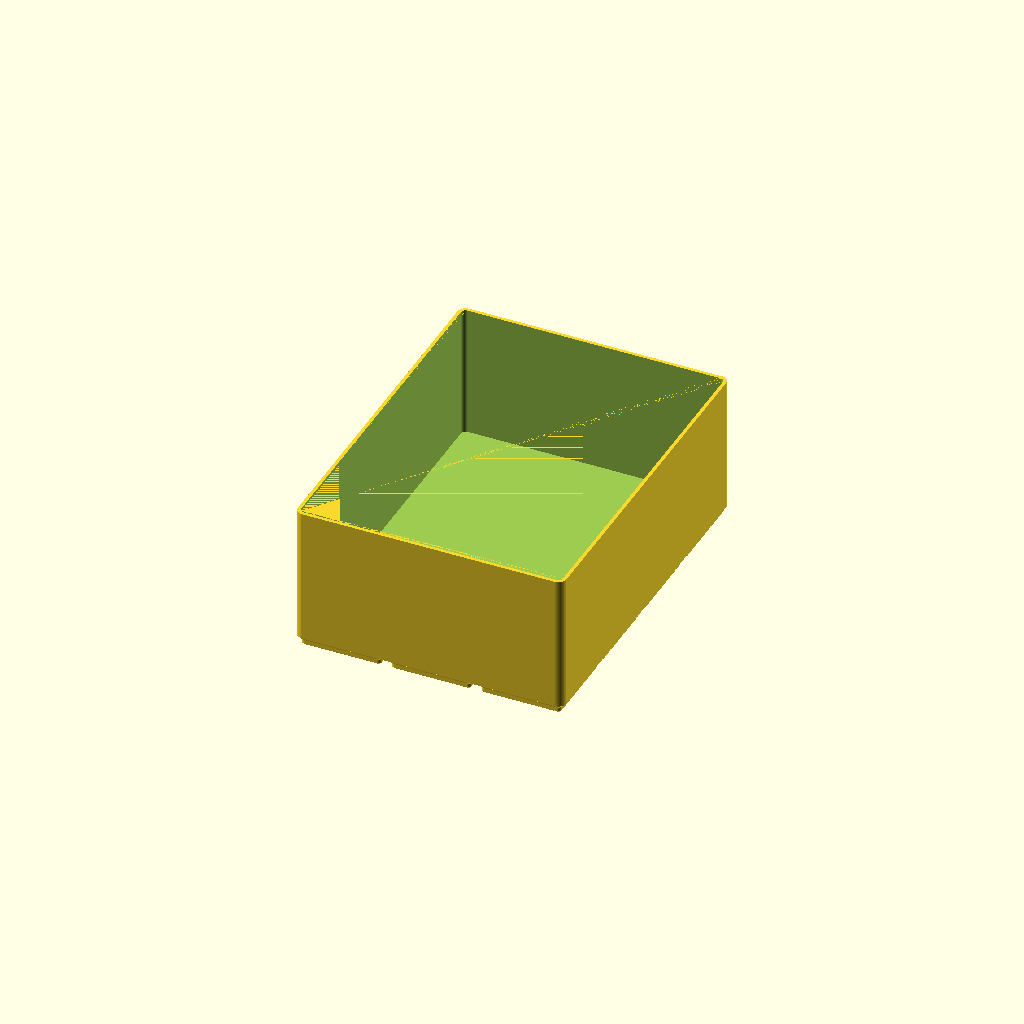
Cell 1: the model at its default parameters.
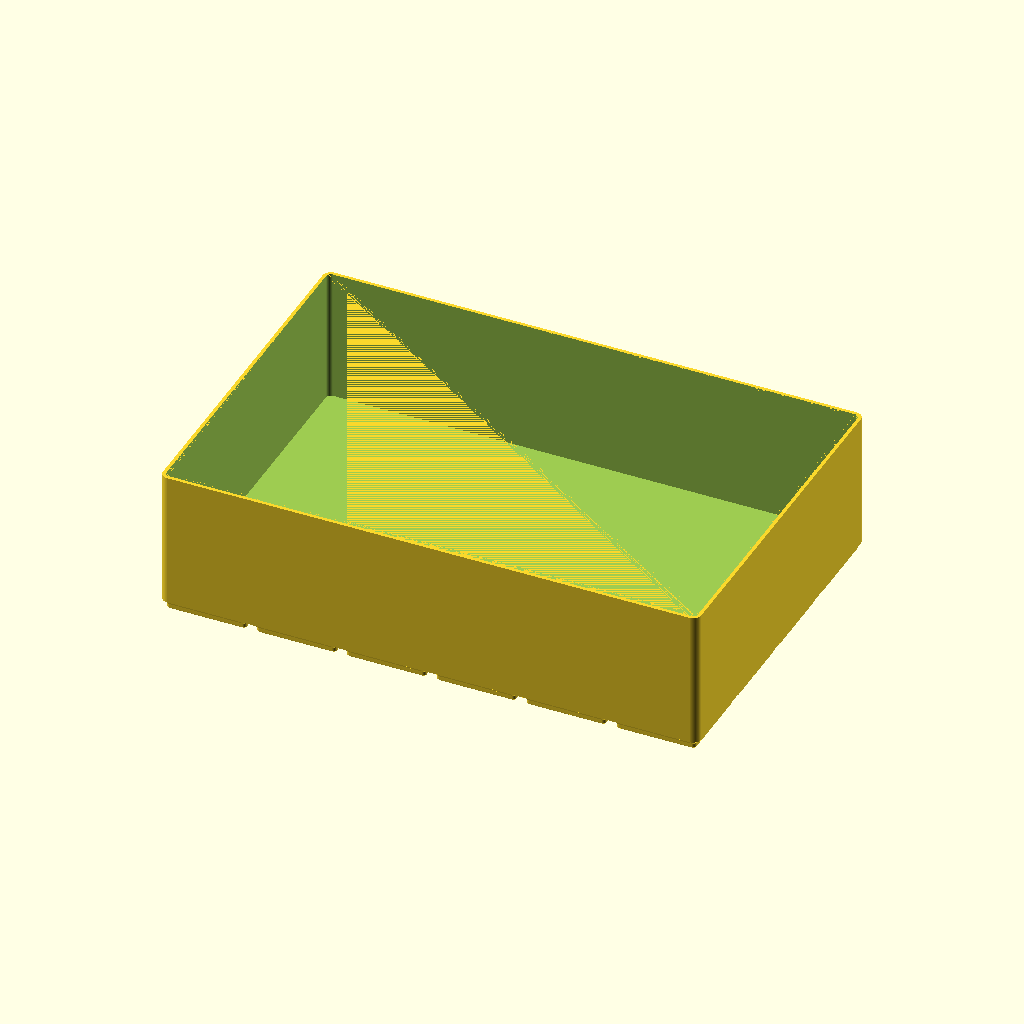
Cell 2: the same model with grid_x = 6.
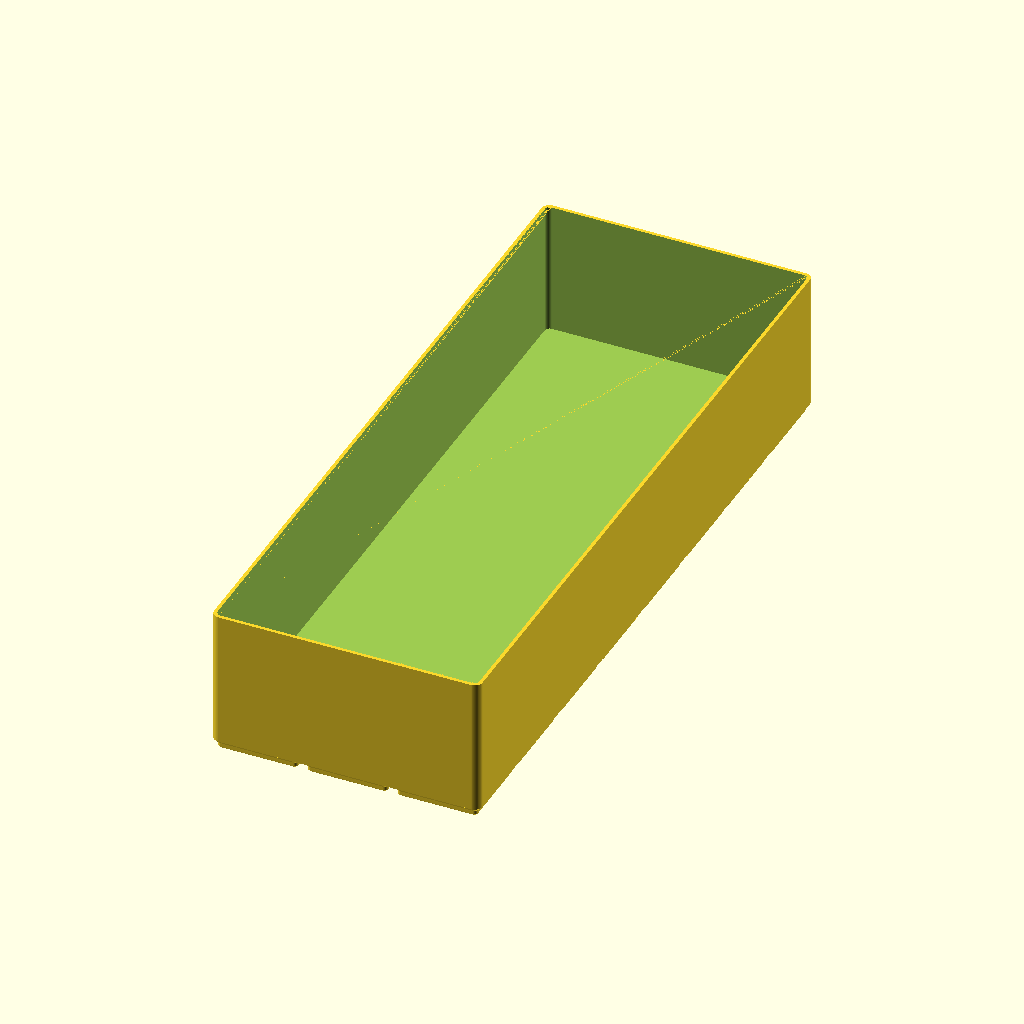
Cell 3: grid_y = 8 (everything else at default).
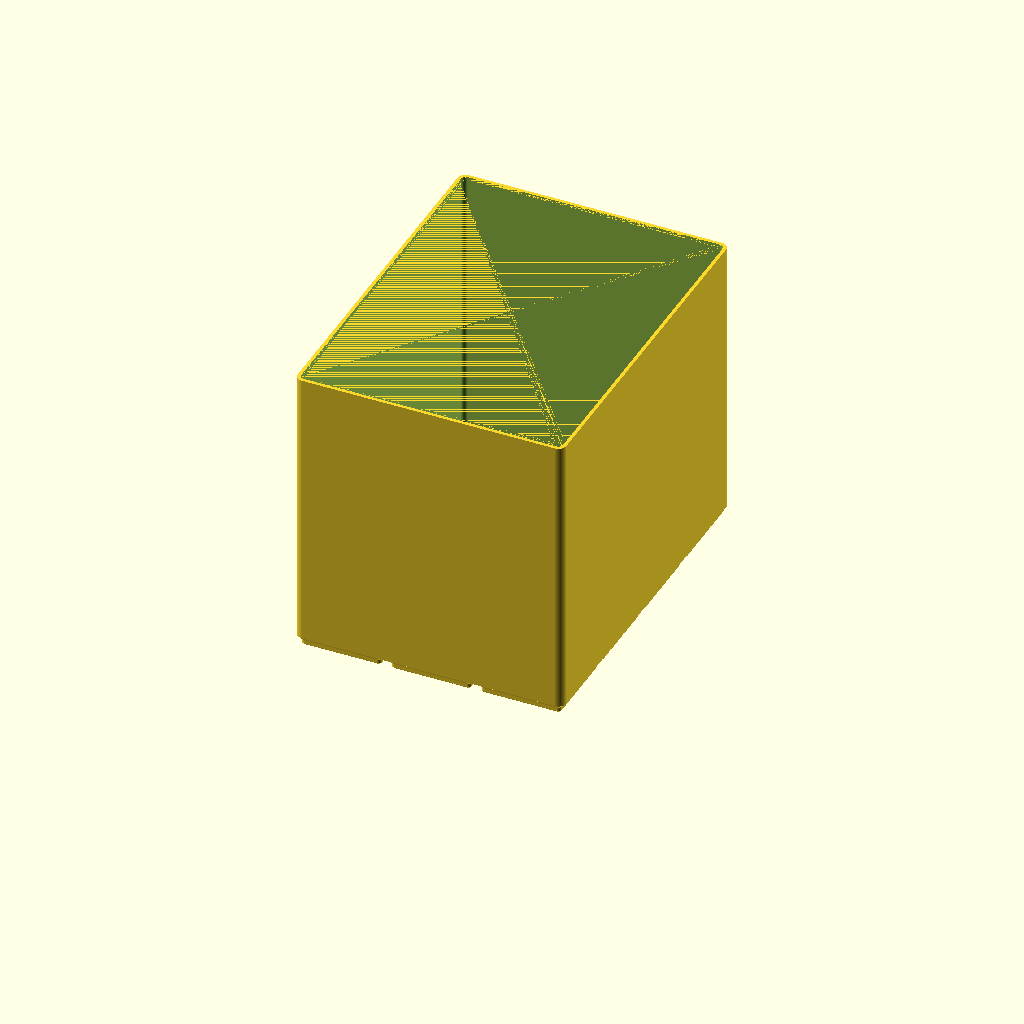
Cell 4: the same model with height = 138.
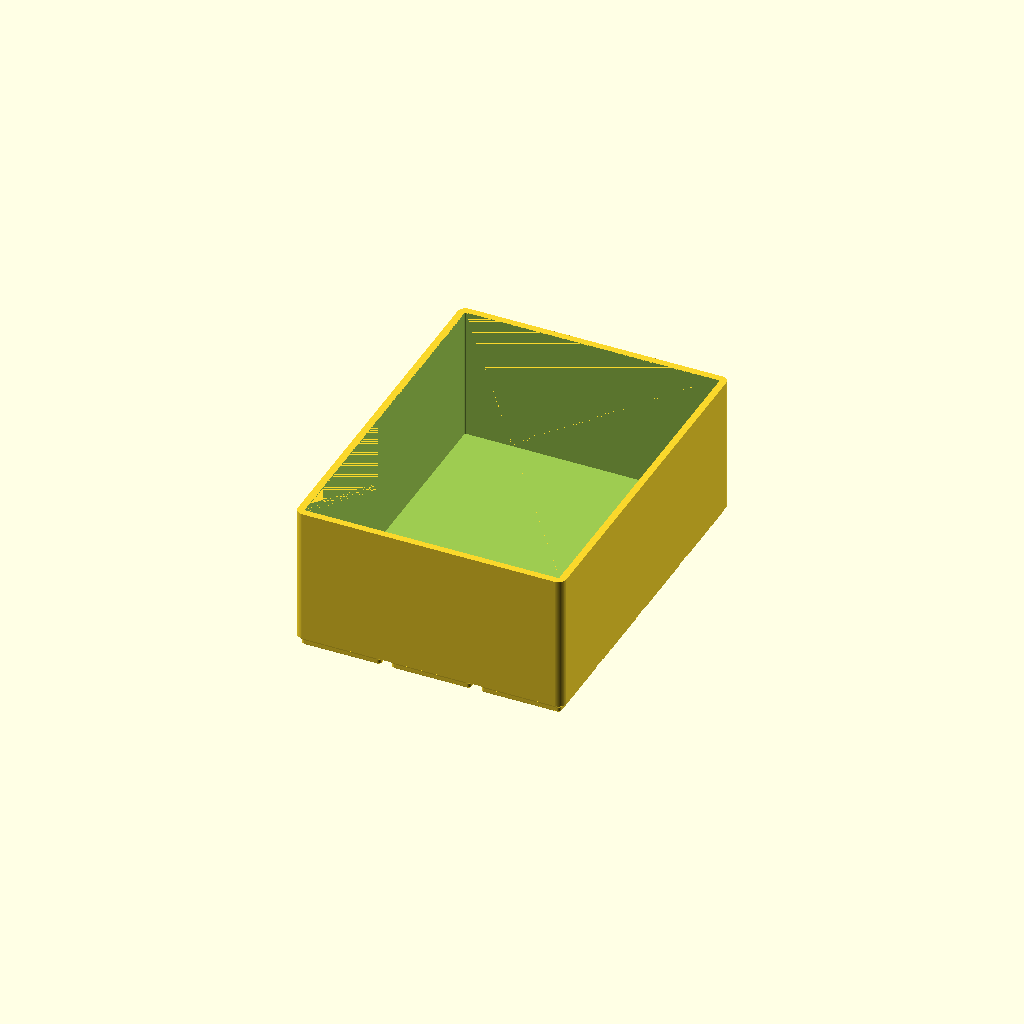
Cell 5: wall_t = 3.2 (everything else at default).
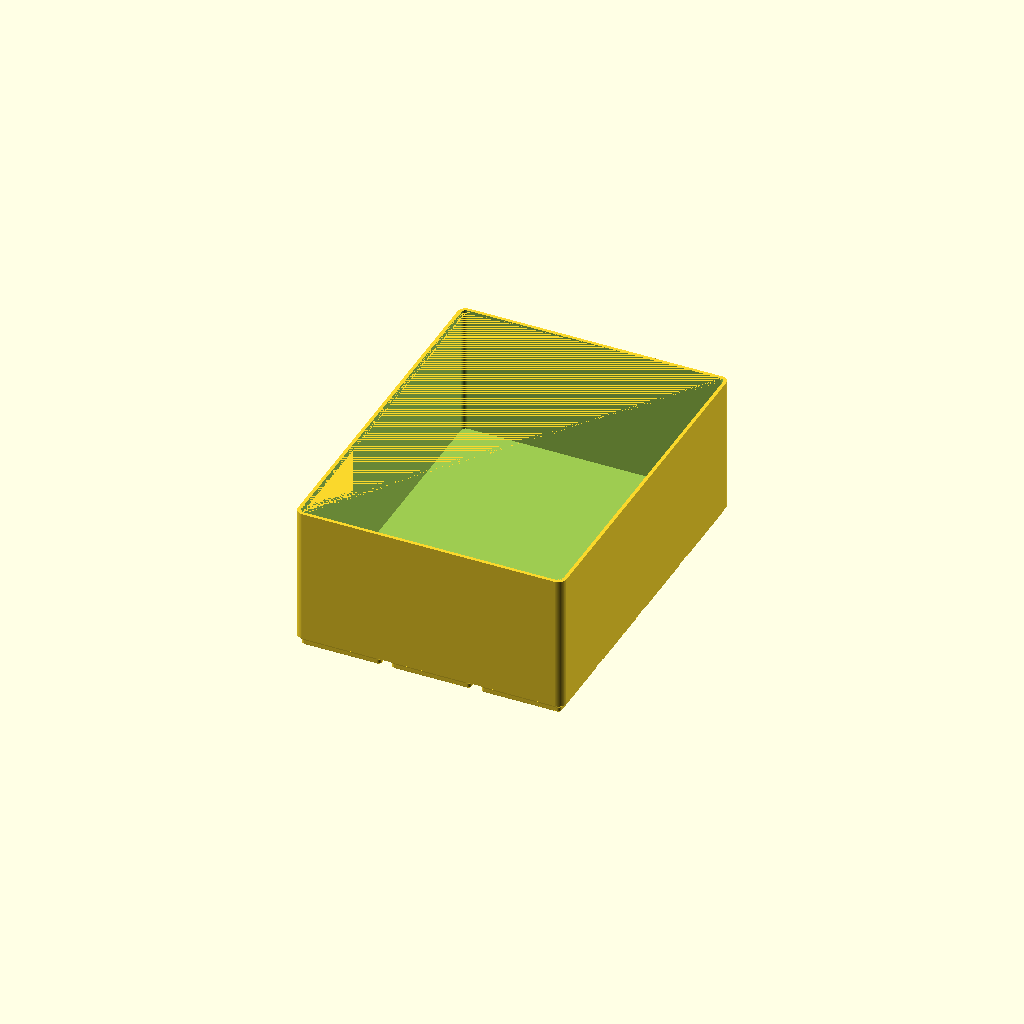
Cell 6 — floor_t set to 3.2, the other parameters unchanged.
All cells are drawn from one camera (rotation 55°, 0°, 25°, orthographic, colour scheme Cornfield), so only the parameter changes between them.
Source of the model, drawer-organiser/drawer_container_front_3x4.scad:
// Drawer Organiser — middle front container of the full-drawer layout (3 x 4 cells)
// Render this file to generate drawer_container_front_3x4.stl
// 126 x 168 x 69mm assembled (125.5 x 167.5mm actual) — this one FITS an A1's
// 250mm bed, so the whole file is the printable part and there are no piece
// files. The customizer split_parts/part_index are retained for smaller beds.
//
// Issue #324's text calls this container "3x3", but the sketch draws it the
// full 4 rows deep, level with the 5 x 4 beside it, and only 3 x 4 tiles the
// 15 x 10 grid exactly (3 x 3 would leave a 3 x 1 hole). Implemented as 3 x 4
// — see layout.md, "Container layout".
//
// Sits away from both drawer walls, so no wall flares.
// No rotate(): sources stay OpenSCAD Z-up; the viewer applies the Z-up -> Y-up conversion itself.

include <_drawer_organiser.scad>

grid_x  = 3;          // cells across (X)
grid_y  = 4;          // cells deep (Y)
height  = 69;         // overall height above the drawer floor (mm); the drawer is 69mm tall
wall_t  = 1.6;        // wall thickness (mm)
floor_t = 1.6;        // floor thickness above the base pads (mm)
split_parts = 1;      // pieces to split into along Y for the print bed
part_index  = 0;      // which piece this render returns

container_part(grid_x, grid_y, height, wall_t, floor_t,
               split_y = true, parts = split_parts, index = part_index);
Customizer parameters (derived from the source; name, type, default, range or options):
grid_x: number, default 3
grid_y: number, default 4
height: number, default 69
wall_t: number, default 1.6
floor_t: number, default 1.6
split_parts: number, default 1
part_index: number, default 0
